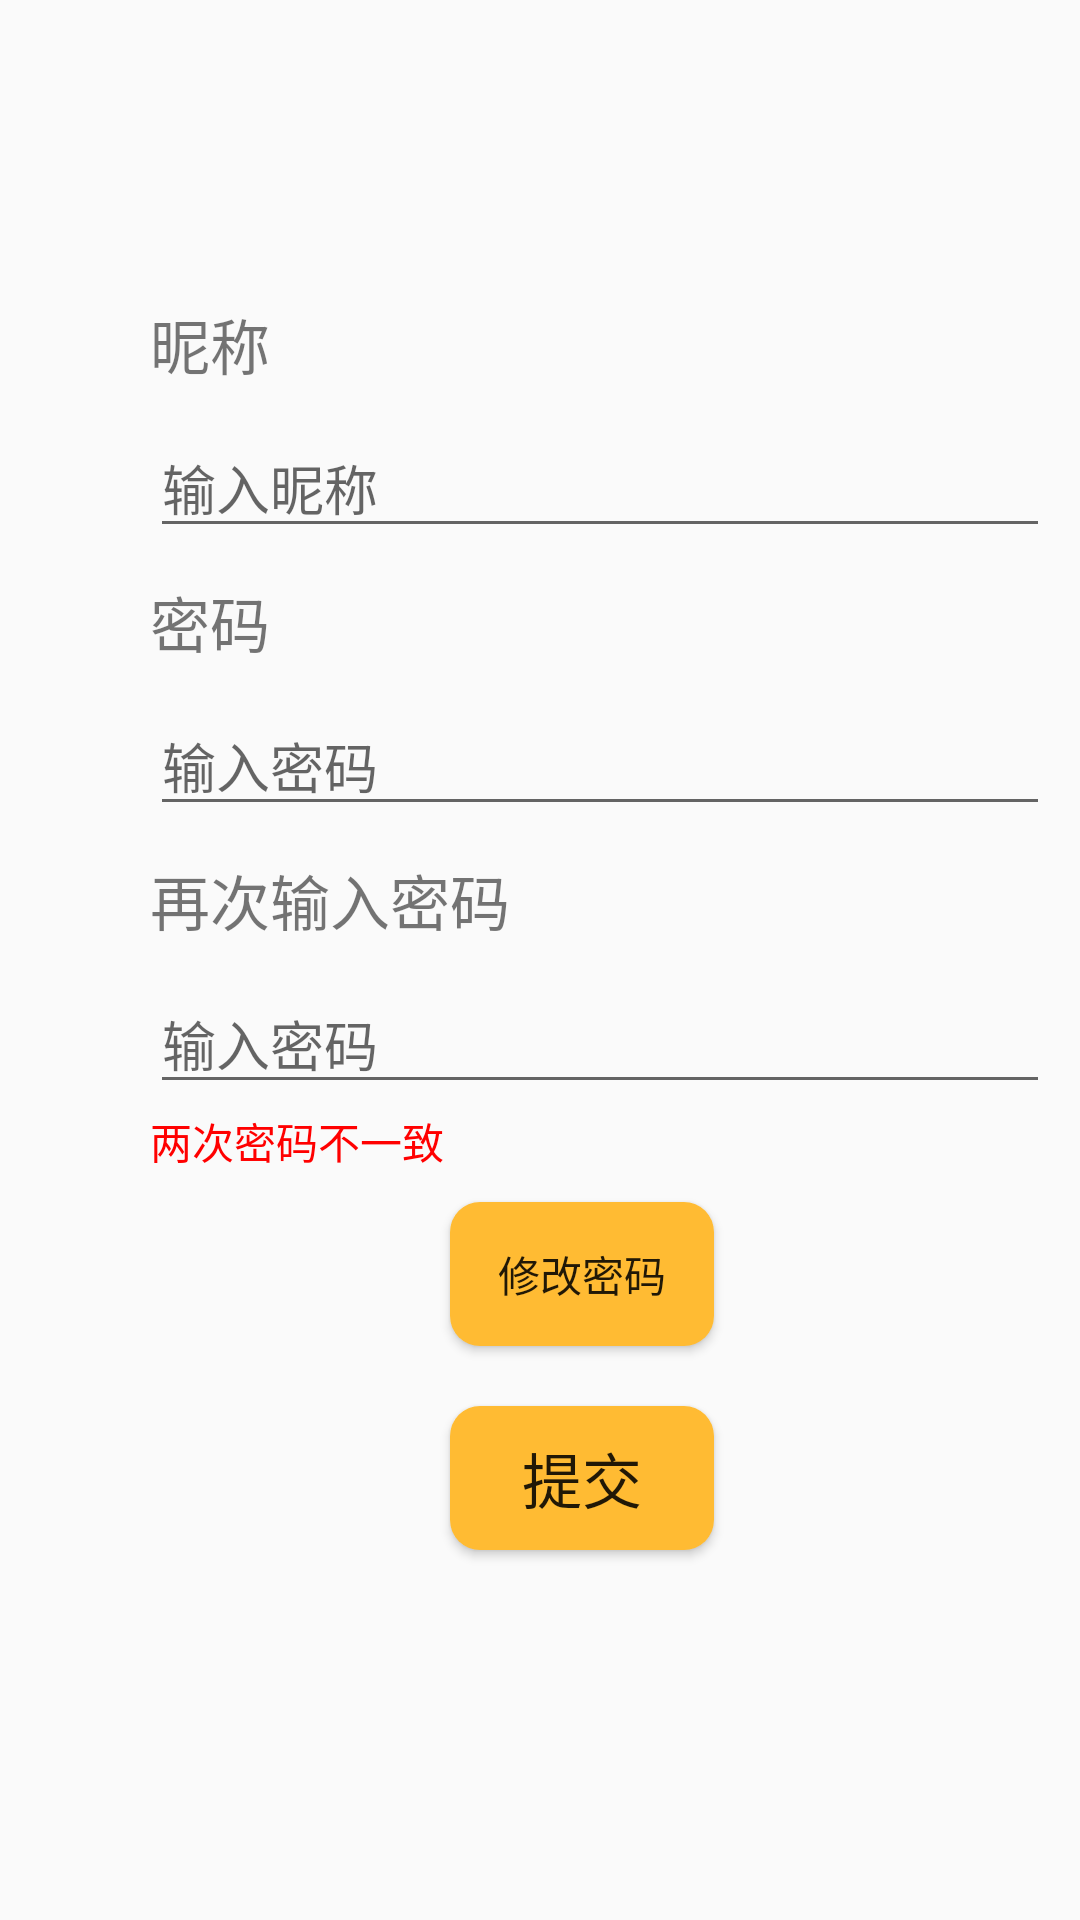

Layout XML and referenced resources for this Android screen:
<!-- AndroidManifest.xml: application theme AppTheme -->
<!-- res/layout/activity_user_detail.xml -->
<?xml version="1.0" encoding="utf-8"?>
<LinearLayout xmlns:android="http://schemas.android.com/apk/res/android"
    xmlns:app="http://schemas.android.com/apk/res-auto"
    xmlns:tools="http://schemas.android.com/tools"
    android:layout_width="match_parent"
    android:layout_height="match_parent"
    android:orientation="vertical"
    tools:context=".UserDetail">

    <TextView
        android:layout_width="wrap_content"
        android:layout_height="wrap_content"
        android:layout_marginLeft="50dp"
        android:layout_marginTop="100dp"
        android:text="昵称"
        android:textSize="20dp"/>
    <EditText
        android:id="@+id/edt_nickname"
        android:layout_width="300dp"
        android:layout_height="wrap_content"
        android:layout_marginLeft="50dp"
        android:layout_marginTop="10dp"
        android:hint="输入昵称"/>
    <TextView
        android:layout_width="wrap_content"
        android:layout_height="wrap_content"
        android:layout_marginTop="10dp"
        android:layout_marginLeft="50dp"
        android:text="密码"
        android:textSize="20dp"/>
    <EditText
        android:id="@+id/edt_pwd"
        android:layout_width="300dp"
        android:layout_height="wrap_content"
        android:layout_marginLeft="50dp"
        android:layout_marginTop="10dp"
        android:inputType="textPassword"
        android:hint="输入密码"/>
    <TextView
        android:id="@+id/tv_againPwd"
        android:layout_width="wrap_content"
        android:layout_height="wrap_content"
        android:layout_marginTop="10dp"
        android:layout_marginLeft="50dp"
        android:text="再次输入密码"
        android:textSize="20dp"/>
    <EditText
        android:id="@+id/edt_again_pwd"
        android:layout_width="300dp"
        android:layout_height="wrap_content"
        android:layout_marginLeft="50dp"
        android:layout_marginTop="10dp"
        android:inputType="textPassword"
        android:hint="输入密码"/>
    <TextView
        android:id="@+id/tv_warn"
        android:layout_width="wrap_content"
        android:layout_height="wrap_content"
        android:layout_marginLeft="50dp"
        android:layout_marginTop="2dp"
        android:text="两次密码不一致"
        android:textColor="#FF0000"/>
    <Button
        android:id="@+id/btn_update_pwd"
        android:layout_width="wrap_content"
        android:layout_height="wrap_content"
        android:layout_marginLeft="150dp"
        android:layout_marginTop="10dp"
        android:text="修改密码"
        android:background="@drawable/order_btn"/>
    <Button
        android:id="@+id/btn_update_user"
        android:layout_width="wrap_content"
        android:layout_height="wrap_content"
        android:layout_marginLeft="150dp"
        android:layout_marginTop="20dp"
        android:background="@drawable/order_btn"
        android:text="提交"
        android:textSize="20dp"/>

</LinearLayout>
<!-- resources referenced by this layout -->
<resources>
  <!-- drawable order_btn (drawable) -->
  <?xml version="1.0" encoding="utf-8"?>
  <shape xmlns:android="http://schemas.android.com/apk/res/android"
      android:shape="rectangle">
  
      <corners android:radius="10dp"/>
      <solid android:color="@android:color/holo_orange_light"/>
  
  </shape>
  <style name="AppTheme" parent="Theme.AppCompat.Light.NoActionBar" />
</resources>
